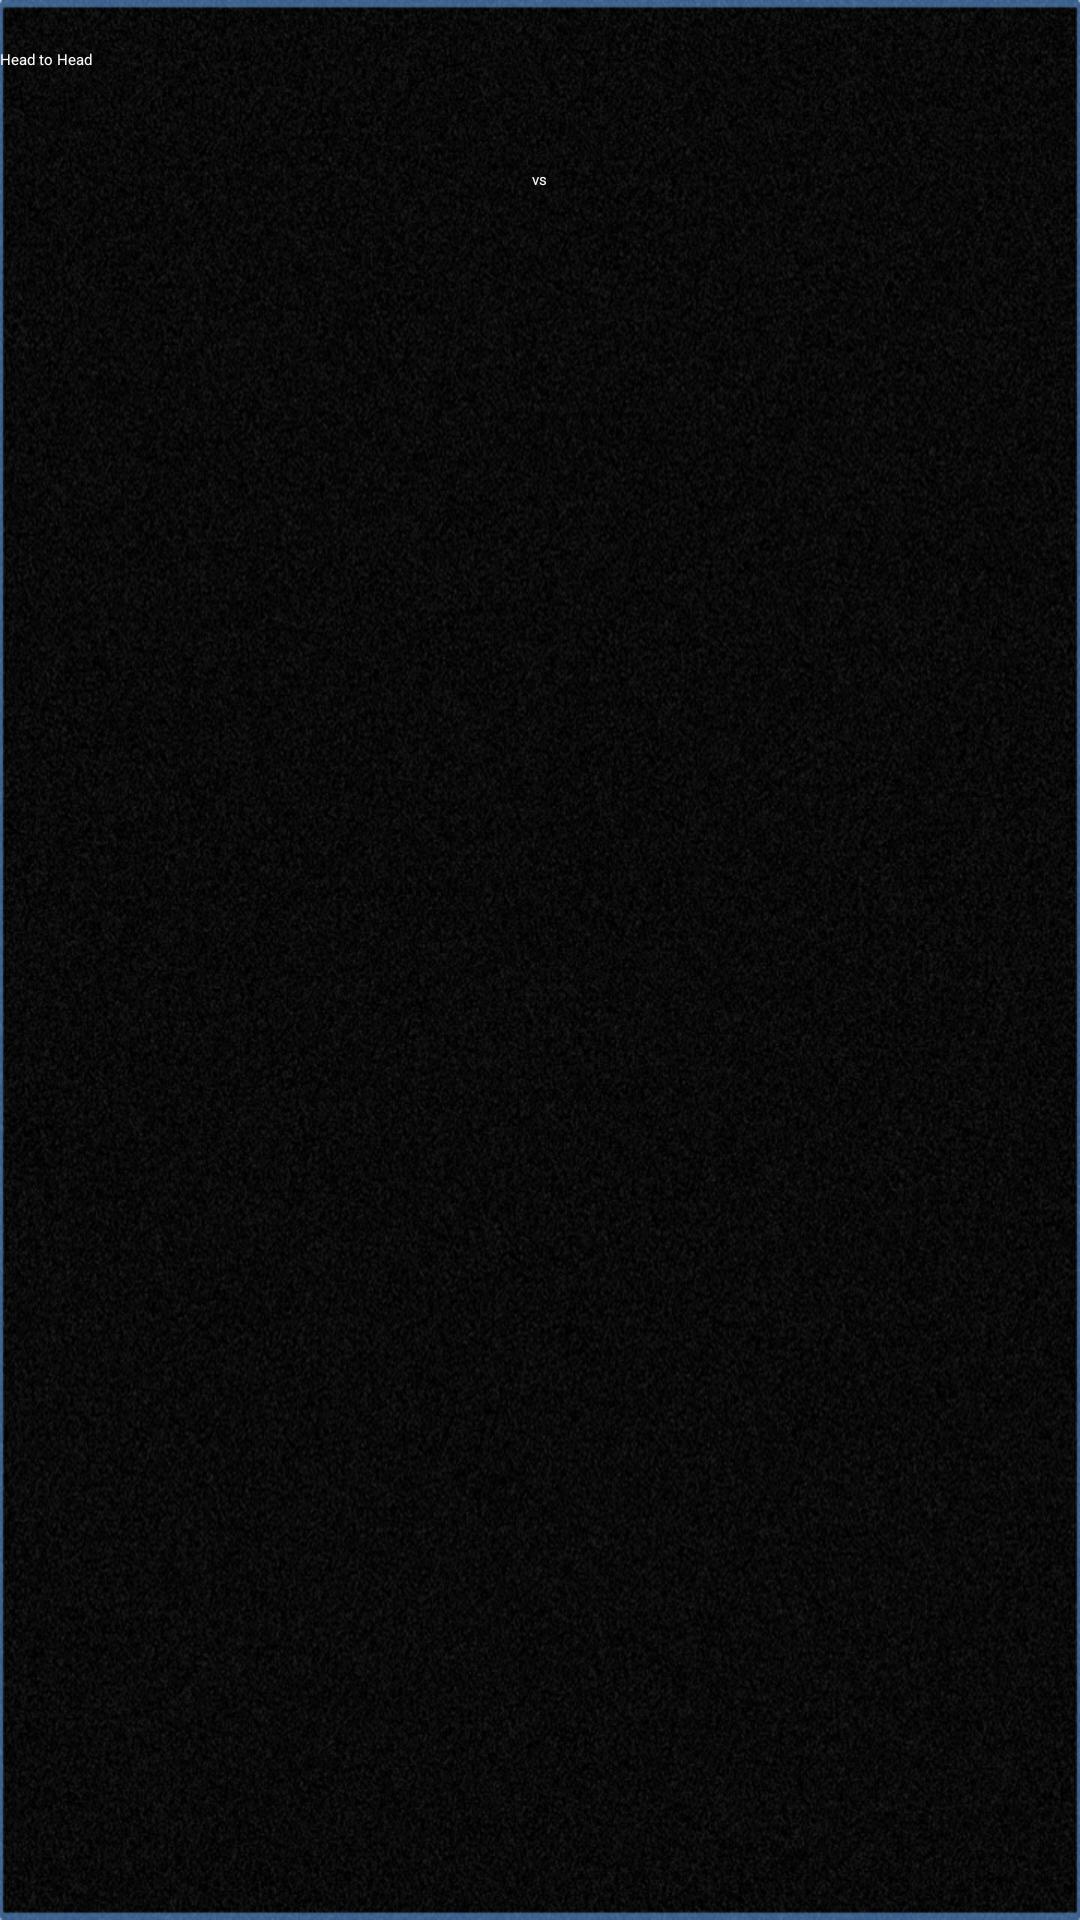

Here is an Android app screen rendered from its layout file. Give the layout XML and the strings, colors and styles it references.
<!-- AndroidManifest.xml: application theme Theme.MyApplication -->
<!-- res/layout/activity_head_to_head.xml -->
<?xml version="1.0" encoding="utf-8"?>
<LinearLayout xmlns:android="http://schemas.android.com/apk/res/android"
    android:orientation="vertical" android:layout_width="match_parent"
    android:layout_height="match_parent"
    android:background="@drawable/background">
    <include layout="@layout/progress_bar_top" />
    <LinearLayout
        android:layout_width="match_parent"
        android:layout_height="40dp">
        <TextView
            android:layout_width="wrap_content"
            android:layout_height="wrap_content"
            android:layout_gravity="center"
            android:textColor="#FCFAFA"
            android:id="@+id/title"
            android:text="Head to Head"/>
    </LinearLayout>
    <LinearLayout
        android:layout_width="match_parent"
        android:layout_height="40dp"
        android:orientation="horizontal">
        <TextView
            android:layout_width="0dp"
            android:layout_weight="1"
            android:layout_height="wrap_content"
            android:id="@+id/homeTeamNameLink"
            android:layout_gravity="center"
            android:gravity="center"
            android:textColor="#8FD3FF"
            android:text=""/>
        <TextView
            android:layout_width="wrap_content"
            android:layout_height="wrap_content"
            android:layout_gravity="center"
            android:textColor="#FCFAFA"
            android:text=" vs "/>
        <TextView
            android:layout_width="0dp"
            android:layout_weight="1"
            android:layout_height="wrap_content"
            android:id="@+id/awayTeamNameLink"
            android:layout_gravity="center"
            android:gravity="center"
            android:textColor="#8FD3FF"
            android:text=""/>
    </LinearLayout>
    <ScrollView
        android:layout_width="match_parent"
        android:layout_height="0dp"
        android:layout_weight="1">
        <LinearLayout
            android:id="@+id/contentContainer"
            android:orientation="vertical"
            android:layout_width="match_parent"
            android:layout_height="wrap_content"
            android:padding="10dp">
        </LinearLayout>
    </ScrollView>
    <TextView android:id="@+id/comm_empty"
        android:layout_width="wrap_content"
        android:layout_height="wrap_content"
        android:text="No head-to-head data available for this fixture yet."
        android:textColor="#FCFAFA"
        android:visibility="gone"
        android:layout_margin="10dp"
        />
</LinearLayout>
<!-- res/layout/progress_bar_top.xml (included above) -->
<?xml version="1.0" encoding="utf-8"?>
<ProgressBar
    xmlns:android="http://schemas.android.com/apk/res/android"
    android:id="@+id/topProgressBar"
    style="?android:attr/progressBarStyleHorizontal"
    android:layout_width="match_parent"
    android:layout_height="6dp"
    android:indeterminate="true"
    android:indeterminateTint="#00C853"
    android:visibility="gone" />
<!-- resources referenced by this layout -->
<resources>
  <!-- drawable background: png bitmap (drawable-mdpi, 661357 bytes) -->
</resources>
